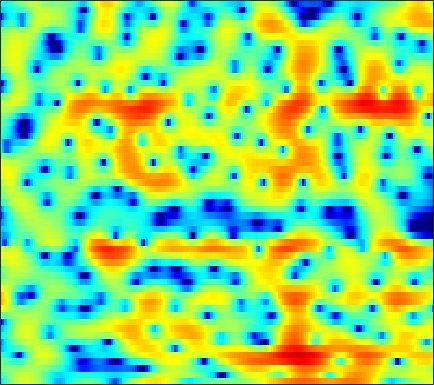

Source data for this figure (header and first rows):
-5.726, -4.3072, -2.6391, -1.2421, -0.35878, 0.62779, 1.4188, 1.8944, 2.3979, 2.7485, 2.9633, 3.0428, 3.035, 2.903, 2.7183, 2.3634, 1.8869, 1.4419, 0.72592, -0.13611, -1.1542, -2.0209, -3.2756, -4.6107
-2.597, -2.054, -1.254, -0.4426, 0.1377, 0.84, 1.442, 1.82, 2.225, 2.516, 2.689, 2.742, 2.71, 2.557, 2.365, 2.002, 1.515, 1.063, 0.352, -0.4799, -1.419, -2.181, -3.231, -4.238
-0.2773, -0.2145, -0.1092, 0.01888, 0.1295, 0.2926, 0.4661, 0.6029, 0.7886, 0.9686, 1.134, 1.239, 1.346, 1.405, 1.414, 1.369, 1.256, 1.125, 0.8867, 0.5797, 0.2119, -0.1008, -0.5578, -1.052
-0.6195, -0.8994, -1.333, -1.835, -2.245, -2.793, -3.25, -3.449, -3.415, -2.987, -2.247, -1.578, -0.6574, 0.2032, 0.7749, 1.414, 1.899, 2.163, 2.378, 2.453, 2.393, 2.267, 1.991, 1.6
-3.067, -3.187, -3.538, -4.2, -4.988, -6.578, -9.061, -11.81, -15.7, -12.86, -8.062, -5.368, -2.682, -0.705, 0.4452, 1.64, 2.515, 2.991, 3.418, 3.63, 3.65, 3.548, 3.263, 2.813
-7.637, -6.571, -5.405, -4.517, -4.007, -3.484, -3.068, -2.779, -2.317, -1.722, -0.9902, -0.3821, 0.4454, 1.208, 1.714, 2.262, 2.661, 2.858, 2.993, 2.981, 2.822, 2.608, 2.204, 1.657
-8.943, -7.212, -5.326, -3.803, -2.841, -1.743, -0.8052, -0.1971, 0.5093, 1.112, 1.602, 1.9, 2.209, 2.405, 2.469, 2.435, 2.265, 2.045, 1.65, 1.17, 0.6435, 0.2477, -0.2388, -0.6544
-5.303, -4.395, -3.157, -1.953, -1.1, -0.04689, 0.8905, 1.51, 2.21, 2.758, 3.149, 3.326, 3.398, 3.272, 3.034, 2.51, 1.711, 0.8983, -0.5024, -2.337, -4.672, -6.682, -8.908, -8.831
-7.17, -6.406, -4.957, -3.331, -2.138, -0.6928, 0.5356, 1.306, 2.141, 2.759, 3.178, 3.366, 3.437, 3.294, 3.042, 2.494, 1.702, 0.9264, -0.379, -1.999, -3.873, -5.29, -6.64, -6.615
-15.52, -11.82, -7.63, -4.732, -3.099, -1.407, -0.12, 0.6395, 1.43, 2.006, 2.395, 2.579, 2.689, 2.656, 2.536, 2.254, 1.854, 1.478, 0.8922, 0.2585, -0.371, -0.7951, -1.254, -1.565
-0.8641, -0.8871, -0.6889, -0.3059, 0.01234, 0.404, 0.7265, 0.9266, 1.161, 1.357, 1.504, 1.579, 1.647, 1.669, 1.655, 1.571, 1.412, 1.248, 0.9445, 0.5561, 0.0762, -0.336, -0.9276, -1.579
4.423, 3.983, 3.361, 2.711, 2.2, 1.479, 0.7667, 0.2717, -0.2843, -0.6362, -0.7578, -0.7114, -0.5109, -0.2309, -0.004497, 0.2812, 0.4921, 0.5861, 0.6034, 0.4496, 0.07616, -0.3772, -1.24, -2.46
7.139, 6.413, 5.243, 3.774, 2.452, 0.356, -2.195, -4.455, -7.565, -9.175, -8.351, -7.185, -5.768, -4.623, -3.841, -2.791, -1.754, -1.033, -0.2378, 0.3058, 0.5573, 0.5022, 0.07232, -0.7873
6.707, 5.992, 4.816, 3.304, 1.91, -0.3861, -3.29, -5.866, -9.45, -11.43, -11.32, -11.24, -12.2, -14.68, -16.17, -12.84, -8.152, -5.486, -2.921, -1.179, -0.03055, 0.5279, 0.9289, 1.004
4.259, 3.941, 3.381, 2.644, 1.946, 0.8587, -0.3236, -1.244, -2.515, -3.732, -4.878, -5.773, -7.054, -8.091, -8.337, -7.469, -5.722, -4.302, -2.603, -1.239, -0.2248, 0.3346, 0.8583, 1.16
0.7707, 1.132, 1.429, 1.542, 1.507, 1.32, 0.9895, 0.6774, 0.2242, -0.2754, -0.7807, -1.128, -1.496, -1.74, -1.804, -1.723, -1.45, -1.175, -0.7707, -0.3702, -0.01674, 0.1888, 0.372, 0.4535
-2.212, -1.036, 0.1074, 0.8702, 1.274, 1.607, 1.73, 1.724, 1.638, 1.457, 1.214, 1.022, 0.7591, 0.4962, 0.3275, 0.1173, -0.05746, -0.1578, -0.2681, -0.3745, -0.4734, -0.5475, -0.6756, -0.8487
-1.261, -0.2792, 0.7822, 1.568, 1.995, 2.37, 2.583, 2.638, 2.583, 2.423, 2.168, 1.92, 1.525, 1.079, 0.716, 0.2035, -0.3425, -0.752, -1.252, -1.708, -2.094, -2.336, -2.608, -2.872
1.583, 2.035, 2.551, 2.962, 3.174, 3.336, 3.382, 3.33, 3.122, 2.804, 2.38, 1.986, 1.37, 0.6602, 0.02659, -0.9236, -2.032, -2.98, -4.324, -5.488, -6.198, -6.318, -6.065, -5.707
3.38, 3.519, 3.663, 3.778, 3.833, 3.846, 3.69, 3.464, 3.035, 2.427, 1.687, 1.108, 0.3428, -0.4254, -1.045, -2.035, -3.436, -4.97, -8.158, -14.13, -36.74, -16.13, -9.693, -6.86
2.494, 2.188, 2.105, 2.342, 2.629, 2.959, 3.002, 2.775, 2.082, 0.7876, -1.105, -2.794, -4.629, -4.628, -3.642, -2.378, -1.68, -1.549, -1.818, -2.238, -2.312, -1.991, -1.21, -0.4701
-6.738, -10.8, -11.81, -6.697, -3.965, -1.71, -0.4636, -0.1034, -0.3883, -1.456, -3.512, -5.747, -8.566, -7.568, -5.093, -2.26, -0.3555, 0.634, 1.549, 2.131, 2.57, 2.814, 3.044, 3.187
-7.336, -8.267, -8.262, -6.932, -5.603, -4.034, -2.842, -2.216, -1.744, -1.571, -1.601, -1.646, -1.568, -1.223, -0.794, -0.1041, 0.6262, 1.12, 1.687, 2.127, 2.424, 2.571, 2.659, 2.63
-6.44, -6.245, -5.765, -5.039, -4.413, -3.51, -2.656, -2.105, -1.432, -0.911, -0.4763, -0.1969, 0.1288, 0.4586, 0.7087, 1.028, 1.328, 1.532, 1.754, 1.919, 2.006, 2.022, 1.977, 1.834
-8.649, -7.666, -6.335, -5.031, -4.115, -2.991, -1.993, -1.348, -0.5913, 0.02293, 0.5246, 0.8323, 1.157, 1.398, 1.53, 1.663, 1.732, 1.756, 1.744, 1.688, 1.608, 1.521, 1.376, 1.182
-12.41, -9.772, -7.007, -4.884, -3.573, -2.123, -0.9624, -0.2218, 0.5569, 1.166, 1.606, 1.836, 2.034, 2.099, 2.069, 1.944, 1.734, 1.531, 1.238, 0.9296, 0.6532, 0.4842, 0.306, 0.1888
-8.951, -7.026, -4.77, -2.875, -1.688, -0.3673, 0.6832, 1.31, 1.956, 2.407, 2.669, 2.751, 2.709, 2.506, 2.248, 1.744, 1.08, 0.4748, -0.43, -1.35, -2.136, -2.491, -2.549, -2.203
-3.864, -2.777, -1.407, -0.1951, 0.6067, 1.476, 2.17, 2.535, 2.878, 3.036, 3.033, 2.932, 2.649, 2.199, 1.738, 0.9158, -0.2159, -1.327, -3.327, -6.159, -10.25, -13.55, -11.95, -7.609
-1.211, -0.4046, 0.5567, 1.351, 1.825, 2.273, 2.514, 2.559, 2.466, 2.209, 1.852, 1.542, 1.104, 0.6283, 0.2188, -0.4133, -1.26, -2.064, -3.48, -5.255, -7.17, -8.083, -7.584, -5.653
0.01321, 0.8547, 1.73, 2.334, 2.573, 2.651, 2.366, 1.979, 1.151, 0.08956, -1.104, -1.923, -2.635, -2.805, -2.667, -2.381, -2.173, -2.12, -2.167, -2.295, -2.348, -2.285, -1.97, -1.473
1.208, 2.224, 3.153, 3.632, 3.725, 3.466, 2.779, 1.913, 0.2267, -2.306, -6.179, -10.73, -17.54, -11.07, -7.545, -4.873, -3.341, -2.662, -2.067, -1.696, -1.369, -1.102, -0.7038, -0.2678
3.053, 3.663, 4.205, 4.415, 4.377, 4.013, 3.339, 2.55, 1.198, -0.6037, -2.68, -4.226, -5.492, -5.393, -4.879, -4.199, -3.908, -3.932, -4.258, -4.578, -4.579, -4.195, -3.334, -2.322
3.954, 4.051, 4.101, 4.036, 3.911, 3.619, 3.178, 2.752, 2.056, 1.267, 0.4274, -0.183, -0.9529, -1.596, -2.156, -3.011, -4.282, -5.644, -8.523, -13.59, -21.38, -15.29, -9.024, -5.66
3.18, 2.963, 2.689, 2.481, 2.339, 2.201, 2.009, 1.897, 1.651, 1.393, 1.059, 0.7887, 0.3603, -0.1499, -0.6056, -1.37, -2.366, -3.298, -4.737, -6.139, -6.764, -6.347, -5.015, -3.527
0.4659, -0.2243, -0.9085, -1.217, -1.2, -0.9658, -0.5902, -0.3468, -0.02563, 0.1837, 0.3417, 0.4082, 0.4674, 0.4198, 0.3929, 0.2643, 0.1015, -0.06093, -0.243, -0.3738, -0.3664, -0.2498, -0.001041, 0.2825
-4.324, -6.91, -10.33, -10.49, -8.57, -6.218, -4.473, -3.642, -2.788, -2.223, -1.73, -1.385, -0.8891, -0.3261, 0.08069, 0.6468, 1.173, 1.543, 1.97, 2.339, 2.638, 2.804, 2.946, 2.935
-4.819, -7.377, -10.53, -10.93, -9.689, -7.911, -6.973, -6.533, -6.493, -6.514, -6.471, -6.097, -5.177, -3.763, -2.651, -1.132, 0.2469, 1.176, 2.232, 3.099, 3.759, 4.113, 4.387, 4.428
-2.221, -3.212, -4.459, -5.531, -6.209, -7.191, -8.449, -9.633, -11.83, -14.94, -19.25, -20.82, -16.03, -11.16, -8.283, -5.2, -2.731, -1.211, 0.508, 1.856, 2.904, 3.508, 4.074, 4.388
-1.588, -2.226, -3.268, -4.52, -5.58, -7.353, -9.367, -11.37, -14.3, -17.55, -20.46, -20.67, -18.34, -14.37, -11.48, -8.108, -5.31, -3.525, -1.565, 0.03664, 1.312, 2.085, 2.916, 3.51
-1.04, -1.402, -2.162, -3.223, -4.221, -5.921, -8.015, -10.01, -13.51, -18.46, -29.14, -31.68, -19.14, -13.94, -11.04, -8.061, -5.649, -4.109, -2.399, -0.948, 0.2524, 1.02, 1.888, 2.599
0.1092, 0.04317, -0.2501, -0.8062, -1.433, -2.476, -3.828, -5.025, -6.675, -8.373, -9.617, -9.775, -9.21, -7.926, -6.856, -5.528, -4.264, -3.424, -2.344, -1.384, -0.534, 0.05361, 0.7176, 1.329
1.394, 1.639, 1.808, 1.785, 1.623, 1.258, 0.721, 0.241, -0.4839, -1.189, -1.851, -2.253, -2.677, -3.089, -3.359, -3.643, -3.839, -3.809, -3.475, -2.877, -2.18, -1.765, -1.385, -1.277
1.322, 1.855, 2.417, 2.849, 3.108, 3.29, 3.307, 3.226, 2.914, 2.455, 1.851, 1.217, 0.2019, -1.191, -2.563, -4.977, -8.287, -10.74, -10.69, -7.616, -5.221, -4.212, -3.804, -4.679
-2.064, -1.279, -0.1503, 0.9666, 1.714, 2.538, 3.117, 3.365, 3.491, 3.307, 2.839, 2.293, 1.252, -0.1829, -1.543, -3.93, -6.88, -8.82, -8.967, -6.783, -4.768, -3.724, -3.091, -3.1
-10.84, -9.139, -5.972, -3.181, -1.507, 0.2375, 1.439, 2.047, 2.54, 2.675, 2.476, 2.17, 1.524, 0.7079, -4.5634e-05, -0.9424, -1.764, -2.178, -2.394, -2.194, -1.771, -1.419, -0.979, -0.6068
-17.14, -13.37, -8.28, -4.681, -2.645, -0.6673, 0.7155, 1.414, 1.941, 2.122, 1.995, 1.715, 1.18, 0.5292, -0.0002479, -0.6294, -1.079, -1.28, -1.304, -1.118, -0.7776, -0.4767, -0.01845, 0.4096
-5.417, -4.475, -2.926, -1.332, -0.2814, 0.8807, 1.733, 2.135, 2.358, 2.233, 1.788, 1.236, 0.2654, -0.9559, -1.911, -3.089, -3.82, -3.921, -3.489, -2.706, -1.817, -1.166, -0.4047, 0.2402
-0.7521, -0.06324, 0.8265, 1.662, 2.212, 2.796, 3.128, 3.213, 3.079, 2.597, 1.726, 0.797, -0.9066, -3.316, -5.776, -10.45, -16.48, -14.69, -9.559, -6.314, -4.212, -3.087, -1.981, -1.155
1.05, 1.661, 2.38, 2.981, 3.349, 3.688, 3.808, 3.746, 3.449, 2.863, 1.945, 1.018, -0.5745, -2.6, -4.418, -6.999, -8.881, -9.053, -7.94, -6.573, -5.49, -4.918, -4.369, -3.978
1.203, 1.859, 2.617, 3.21, 3.551, 3.84, 3.951, 3.9, 3.642, 3.176, 2.492, 1.832, 0.7781, -0.4159, -1.359, -2.603, -3.712, -4.401, -5.139, -5.766, -6.418, -6.974, -7.783, -8.638
0.6917, 1.469, 2.325, 2.99, 3.358, 3.695, 3.864, 3.879, 3.742, 3.432, 2.96, 2.508, 1.766, 0.88, 0.1284, -0.9767, -2.19, -3.168, -4.619, -6.262, -8.122, -9.651, -11.98, -14.81
0.2586, 1.06, 1.931, 2.609, 2.997, 3.373, 3.578, 3.636, 3.603, 3.433, 3.138, 2.833, 2.315, 1.636, 1.008, -0.002082, -1.261, -2.404, -4.279, -6.618, -9.518, -12.08, -15.86, -18.64
0.08647, 0.7254, 1.465, 2.058, 2.407, 2.727, 2.898, 2.942, 2.927, 2.865, 2.768, 2.664, 2.481, 2.188, 1.866, 1.23, 0.3033, -0.6365, -2.259, -4.431, -7.382, -10.29, -15.51, -19.7
-1.286, -0.7666, -0.06136, 0.5414, 0.8625, 1.057, 1.015, 0.8446, 0.5271, 0.3255, 0.4313, 0.7374, 1.295, 1.853, 2.154, 2.314, 2.162, 1.828, 1.118, 0.1003, -1.125, -2.087, -3.226, -3.889
-7.667, -6.244, -4.327, -2.951, -2.357, -2.163, -2.732, -3.711, -5.901, -8.809, -8.944, -6.36, -2.947, -0.4991, 0.7969, 1.984, 2.673, 2.936, 2.997, 2.829, 2.514, 2.218, 1.844, 1.534
-14.47, -10.75, -7.432, -5.48, -4.658, -4.247, -4.62, -5.438, -7.265, -9.436, -9.31, -7.111, -3.962, -1.478, -0.08806, 1.27, 2.168, 2.605, 2.936, 3.059, 3.026, 2.94, 2.776, 2.579
-6.376, -6.079, -5.417, -4.676, -4.205, -3.739, -3.444, -3.337, -3.221, -2.971, -2.452, -1.852, -0.886, 0.102, 0.7636, 1.472, 1.956, 2.173, 2.316, 2.302, 2.192, 2.084, 1.913, 1.749
-4.066, -4.212, -4.147, -3.815, -3.41, -2.768, -2.071, -1.541, -0.864, -0.2218, 0.3962, 0.8322, 1.379, 1.81, 2.048, 2.204, 2.168, 2.011, 1.642, 1.139, 0.6032, 0.2385, -0.09745, -0.2233
